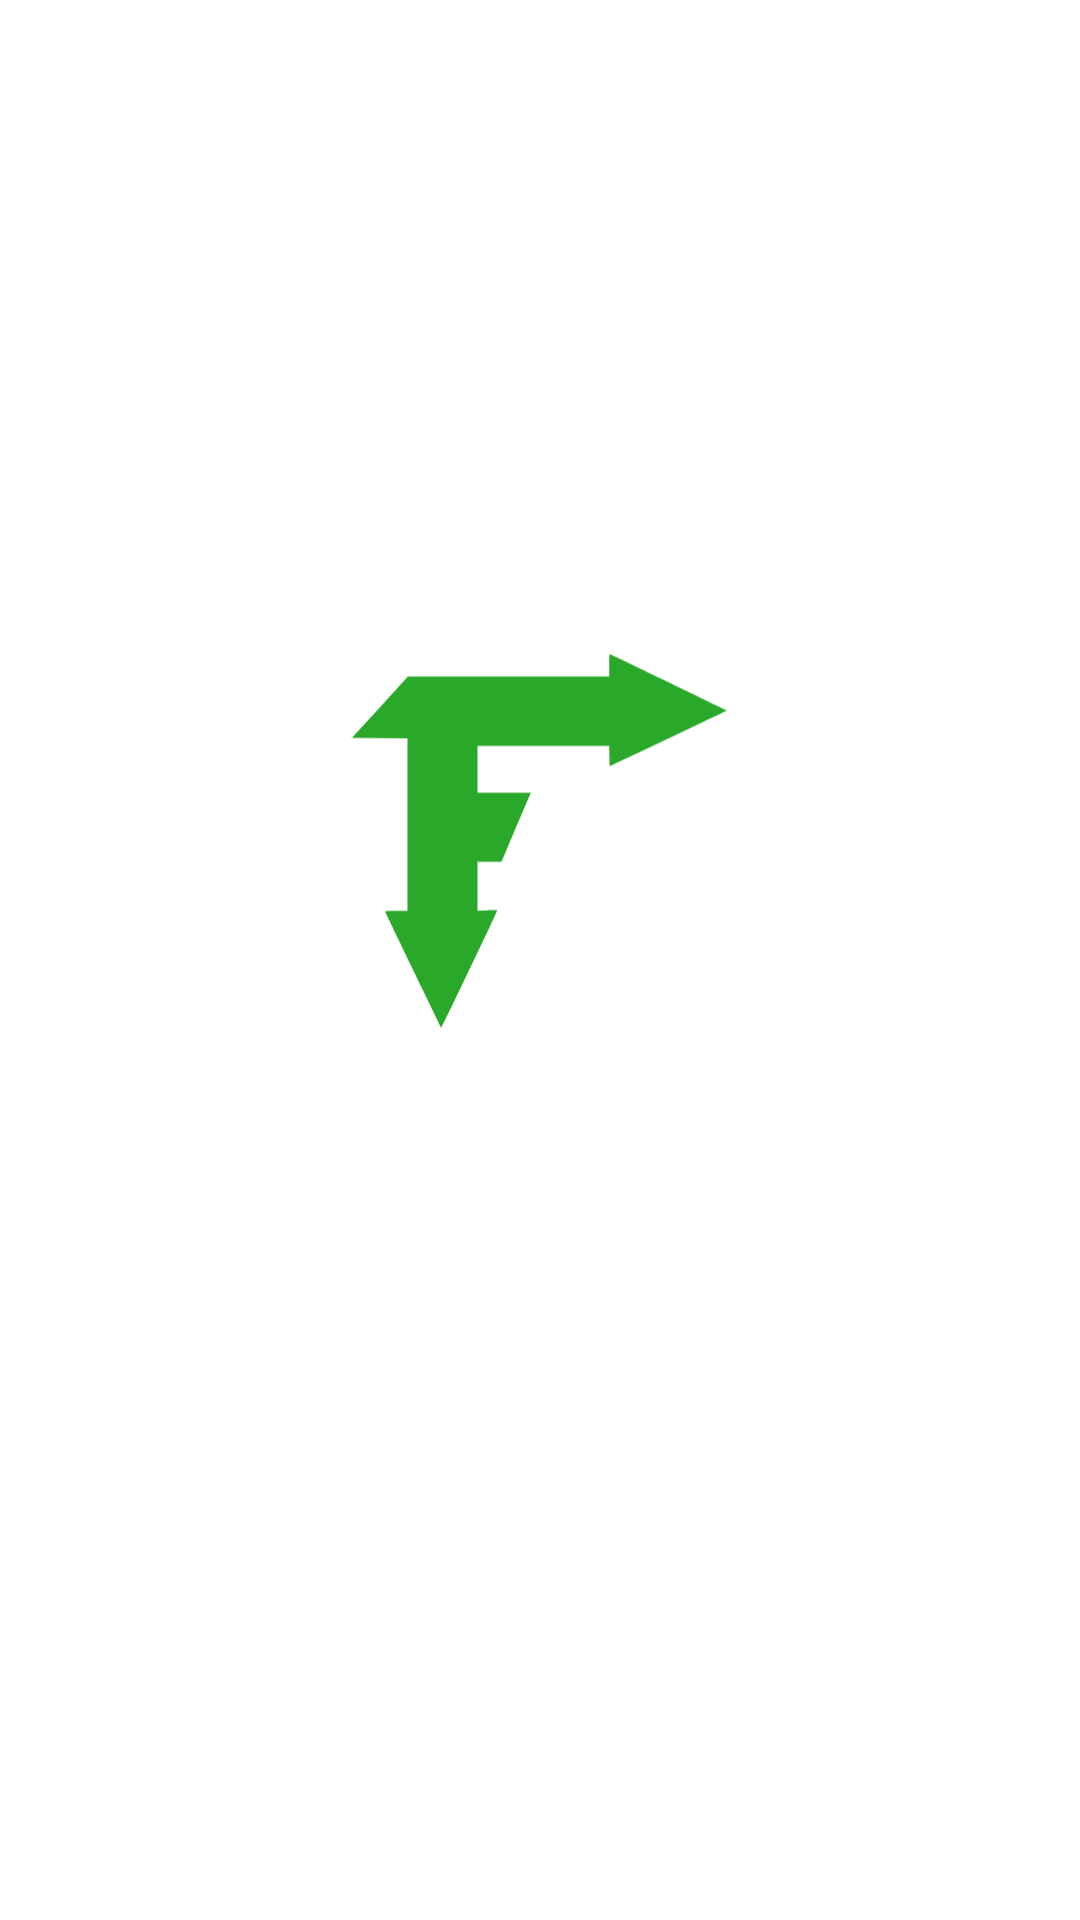

This screen was rendered from an Android layout file. Write that file and the resources it references.
<!-- AndroidManifest.xml: activity theme Theme.FreshGuide.Splash -->
<!-- res/layout/activity_splash.xml -->
<?xml version="1.0" encoding="utf-8"?>
<androidx.constraintlayout.widget.ConstraintLayout
    xmlns:android="http://schemas.android.com/apk/res/android"
    xmlns:app="http://schemas.android.com/apk/res-auto"
    android:layout_width="match_parent"
    android:layout_height="match_parent"
    android:background="@color/surface_white">

    
    <ImageView
        android:id="@+id/logoMark"
        android:layout_width="0dp"
        android:layout_height="0dp"
        android:src="@drawable/ic_logo_mark"
        android:contentDescription="@string/logo_mark_description"
        android:scaleType="fitCenter"
        app:layout_constraintWidth_percent="0.35"
        app:layout_constraintWidth_max="140dp"
        app:layout_constraintDimensionRatio="502:512"
        app:layout_constraintTop_toTopOf="parent"
        app:layout_constraintBottom_toBottomOf="parent"
        app:layout_constraintStart_toStartOf="parent"
        app:layout_constraintEnd_toEndOf="parent"
        app:layout_constraintVertical_bias="0.42" />

    
    <ImageView
        android:id="@+id/logoFull"
        android:layout_width="0dp"
        android:layout_height="0dp"
        android:src="@drawable/ic_logo_full"
        android:contentDescription="@string/logo_description"
        android:scaleType="fitCenter"
        android:adjustViewBounds="true"
        android:visibility="invisible"
        app:layout_constraintWidth_percent="0.45"
        app:layout_constraintWidth_max="220dp"
        app:layout_constraintDimensionRatio="658:512"
        app:layout_constraintTop_toTopOf="parent"
        app:layout_constraintBottom_toBottomOf="parent"
        app:layout_constraintStart_toStartOf="parent"
        app:layout_constraintEnd_toEndOf="parent"
        app:layout_constraintVertical_bias="0.42" />

    
    <ProgressBar
        android:id="@+id/loadingSpinner"
        style="@style/Widget.AppCompat.ProgressBar"
        android:layout_width="32dp"
        android:layout_height="32dp"
        android:indeterminate="true"
        android:indeterminateTint="@color/green_primary"
        android:visibility="invisible"
        app:layout_constraintTop_toBottomOf="@id/logoFull"
        app:layout_constraintStart_toStartOf="parent"
        app:layout_constraintEnd_toEndOf="parent"
        android:layout_marginTop="32dp" />

</androidx.constraintlayout.widget.ConstraintLayout>
<!-- resources referenced by this layout -->
<resources>
  <color name="green_primary">#29A829</color>
  <color name="surface_white">#FFFFFF</color>
  <!-- drawable ic_logo_full: png bitmap (drawable-hdpi, 13826 bytes) -->
  <!-- drawable ic_logo_mark (drawable) -->
  <?xml version="1.0" encoding="utf-8"?>
  <vector xmlns:android="http://schemas.android.com/apk/res/android"
      android:width="502dp"
      android:height="512dp"
      android:viewportWidth="502"
      android:viewportHeight="512">
      <group
          android:translateX="0"
          android:translateY="512"
          android:scaleX="0.1"
          android:scaleY="-0.1">
          <path
              android:fillColor="#29A829"
              android:pathData="M3430 4841 l0 -151 -1337 0 -1338 0 -371 -408 -372 -407 369 -3 369 -2 0 -1145 0 -1145 -151 0 c-117 0 -150 -3 -146 -12 20 -46 740 -1534 745 -1540 7 -6 742 1537 742 1556 0 5 -57 5 -130 1 l-130 -7 0 326 0 326 159 0 159 0 88 208 c48 114 136 321 195 460 l107 252 -354 0 -354 0 0 310 0 310 875 0 874 0 3 -135 3 -134 777 367 c428 202 777 369 778 372 0 4 -1499 729 -1542 745 -17 7 -18 -4 -18 -144z" />
      </group>
  </vector>
  <string name="logo_description">FreshGuide logo</string>
  <string name="logo_mark_description">FreshGuide icon</string>
  <style name="Theme.FreshGuide.Splash" parent="Base.Theme.FreshGuide">
          <item name="android:windowBackground">@color/surface_white</item>
          <item name="android:windowNoTitle">true</item>
          <item name="android:windowFullscreen">false</item>
      </style>
  <style name="Base.Theme.FreshGuide" parent="Theme.Material3.DayNight.NoActionBar">
          <item name="colorPrimary">@color/green_primary</item>
          <item name="colorPrimaryVariant">@color/green_dark</item>
          <item name="colorSecondary">@color/orange_accent</item>
          <item name="android:windowBackground">@color/surface_white</item>
      </style>
  <color name="green_dark">#1B5E20</color>
  <color name="orange_accent">#FF6D00</color>
</resources>
